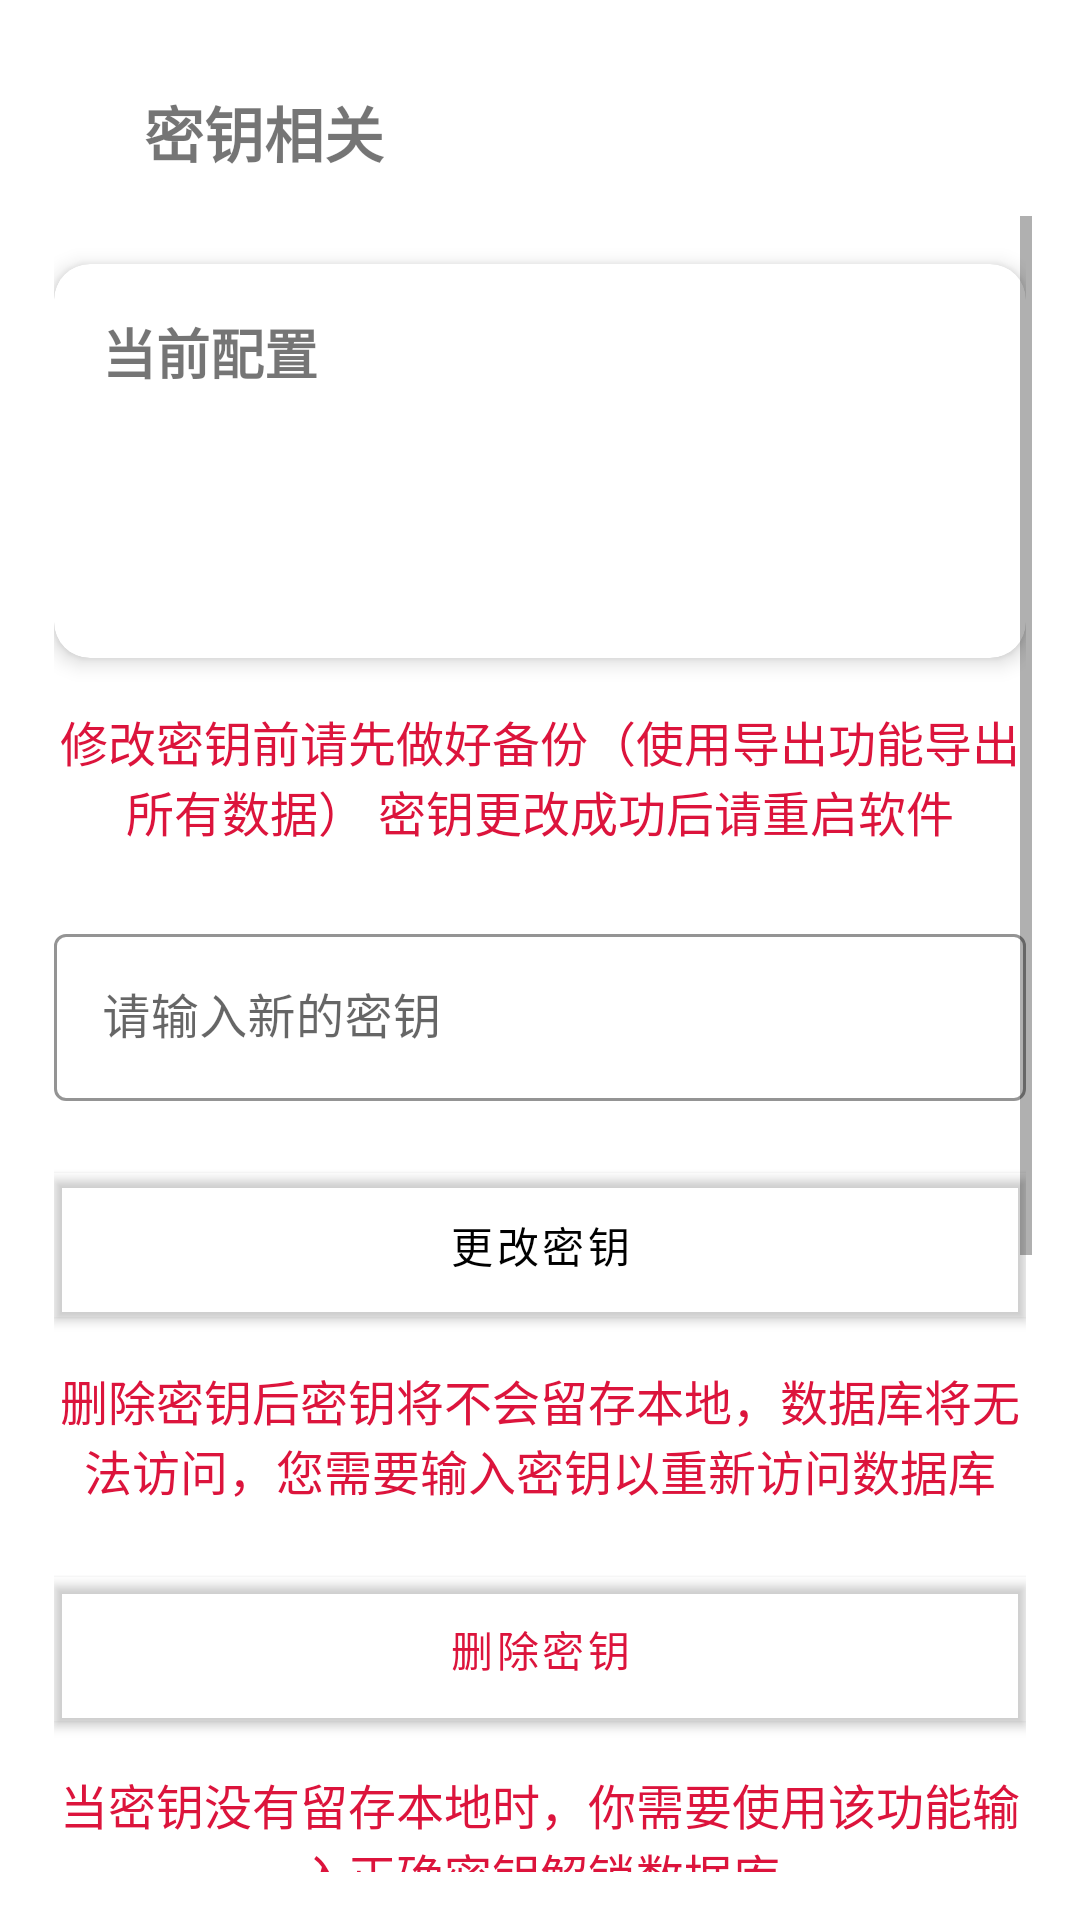

Write the Android layout XML for this screen, with the resource values it uses.
<!-- AndroidManifest.xml: application theme Theme.MyApplication -->
<!-- res/layout/fragment_change_key.xml -->
<?xml version="1.0" encoding="utf-8"?>
<LinearLayout xmlns:android="http://schemas.android.com/apk/res/android"
    xmlns:app="http://schemas.android.com/apk/res-auto"
    android:layout_width="match_parent"
    android:layout_height="match_parent"
    android:orientation="vertical"
    android:padding="16dp">

    <com.google.android.material.appbar.MaterialToolbar
        android:id="@+id/toolbar"
        android:layout_width="match_parent"
        android:layout_height="?attr/actionBarSize">

        <ImageButton
            android:id="@+id/btnBack"
            android:layout_width="wrap_content"
            android:layout_height="wrap_content"
            android:background="?attr/selectableItemBackgroundBorderless"
            android:src="@drawable/ic_window_close"
            android:contentDescription="返回" />

        <TextView
            android:layout_width="wrap_content"
            android:layout_height="wrap_content"
            android:layout_marginStart="32dp"
            android:text="密钥相关"
            android:textSize="20sp"
            android:textStyle="bold" />

    </com.google.android.material.appbar.MaterialToolbar>


    <ScrollView
        android:layout_width="match_parent"
        android:layout_height="match_parent">
        <LinearLayout
            android:layout_width="match_parent"
            android:layout_height="wrap_content"
            android:orientation="vertical"
            android:layout_marginLeft="2dp"
            android:layout_marginRight="2dp">


            <com.google.android.material.card.MaterialCardView
                android:layout_width="match_parent"
                android:layout_height="wrap_content"
                android:layout_marginTop="16dp"
                app:cardCornerRadius="12dp"
                app:cardElevation="4dp">

                <LinearLayout
                    android:layout_width="match_parent"
                    android:layout_height="wrap_content"
                    android:orientation="vertical"
                    android:padding="16dp">

                    <TextView
                        android:layout_width="wrap_content"
                        android:layout_height="wrap_content"
                        android:text="当前配置"
                        android:textSize="18sp"
                        android:textStyle="bold" />

                    <TextView
                        android:id="@+id/tvName"
                        android:layout_width="match_parent"
                        android:layout_height="wrap_content"
                        android:layout_marginTop="8dp"
                        android:textSize="14sp" />

                    <TextView
                        android:id="@+id/tvVersion"
                        android:layout_width="match_parent"
                        android:layout_height="wrap_content"
                        android:layout_marginTop="4dp"
                        android:textSize="14sp" />

                    <TextView
                        android:id="@+id/tvKey"
                        android:layout_width="match_parent"
                        android:layout_height="wrap_content"
                        android:layout_marginTop="4dp"
                        android:textSize="14sp" />
                </LinearLayout>
            </com.google.android.material.card.MaterialCardView>





            <TextView
                android:id="@+id/tvMessageOnChangeKey"
                android:layout_width="match_parent"
                android:layout_height="wrap_content"
                android:layout_marginTop="16dp"
                android:gravity="center"
                android:textSize="16sp"
                android:text="@string/message_on_change_key"
                android:textColor="@color/red" />
            <com.google.android.material.textfield.TextInputLayout
                android:layout_width="match_parent"
                android:layout_height="wrap_content"
                android:layout_marginTop="24dp"
                android:hint="请输入新的密钥"
                app:hintTextColor="@color/black"
                app:boxStrokeColor="@color/black"
                style="@style/Widget.MaterialComponents.TextInputLayout.OutlinedBox">

                <com.google.android.material.textfield.TextInputEditText
                    android:id="@+id/etNewKey"
                    android:layout_width="match_parent"
                    android:layout_height="wrap_content"
                    android:inputType="text"
                    />
            </com.google.android.material.textfield.TextInputLayout>

            <com.google.android.material.button.MaterialButton
                android:id="@+id/btnChangeKey"
                android:layout_width="match_parent"
                android:layout_height="wrap_content"
                android:layout_marginTop="24dp"
                android:text="更改密钥"
                android:textColor="@color/black"
                android:background="@color/white" />

            <TextView
                android:id="@+id/tvMessageOnDeleteKey"
                android:layout_width="match_parent"
                android:layout_height="wrap_content"
                android:layout_marginTop="16dp"
                android:gravity="center"
                android:text="@string/message_on_delete_key"
                android:textColor="@color/red"
                android:textSize="16sp" />

            <com.google.android.material.button.MaterialButton
                android:id="@+id/btnDeleteKey"
                android:layout_width="match_parent"
                android:layout_height="wrap_content"
                android:layout_marginTop="24dp"
                android:text="删除密钥"
                android:textColor="@color/red"
                android:background="@color/white" />

            <TextView
                android:id="@+id/tvMessageOnInputeKey"
                android:layout_width="match_parent"
                android:layout_height="wrap_content"
                android:layout_marginTop="16dp"
                android:gravity="center"
                android:textSize="16sp"
                android:text="@string/message_on_input_key"
                android:textColor="@color/red" />

            <com.google.android.material.textfield.TextInputLayout
                android:layout_width="match_parent"
                android:layout_height="wrap_content"
                android:layout_marginTop="24dp"
                android:hint="输入密钥"
                app:hintTextColor="@color/black"
                app:boxStrokeColor="@color/black"
                style="@style/Widget.MaterialComponents.TextInputLayout.OutlinedBox">

                <com.google.android.material.textfield.TextInputEditText
                    android:id="@+id/etInputKey"
                    android:layout_width="match_parent"
                    android:layout_height="wrap_content"
                    android:inputType="text" />

            </com.google.android.material.textfield.TextInputLayout>

            <com.google.android.material.button.MaterialButton
                android:id="@+id/btnInputKey"
                android:layout_width="match_parent"
                android:layout_height="wrap_content"
                android:layout_marginTop="24dp"
                android:text="输入密钥"
                android:textColor="@color/black"
                android:background="@color/white" />
            <TextView
                android:id="@+id/tvMessageOnResetDataBase"
                android:layout_width="match_parent"
                android:layout_height="wrap_content"
                android:layout_marginTop="16dp"
                android:gravity="center"
                android:textSize="16sp"
                android:text="@string/message_on_reset_database"
                android:textColor="@color/red" />

            <com.google.android.material.button.MaterialButton
                android:id="@+id/btnResetDatabase"
                android:layout_width="match_parent"
                android:layout_height="wrap_content"
                android:layout_marginTop="24dp"
                android:layout_marginBottom="24dp"
                android:text="重置数据库"
                android:textColor="@color/red"
                android:background="@color/white" />
        </LinearLayout>
    </ScrollView>
</LinearLayout>
<!-- resources referenced by this layout -->
<resources>
  <color name="black">#FF000000</color>
  <color name="red">#DC143C</color>
  <color name="white">#FFFFFFFF</color>
  <string name="message_on_change_key">
          修改密钥前请先做好备份（使用导出功能导出所有数据）
          密钥更改成功后请重启软件
      </string>
  <string name="message_on_delete_key">
          删除密钥后密钥将不会留存本地，数据库将无法访问，您需要输入密钥以重新访问数据库
      </string>
  <string name="message_on_input_key">
          当密钥没有留存本地时，你需要使用该功能输入正确密钥解锁数据库
      </string>
  <string name="message_on_reset_database">
          清空密钥和数据库中的所有数据（不包括导出的备份文件），
          重置后请重启软件
      </string>
  <style name="Theme.MyApplication" parent="Base.Theme.MyApplication" />
  <style name="Base.Theme.MyApplication" parent="Theme.MaterialComponents.DayNight.NoActionBar">
          
          <item name="colorPrimary">@color/transparent</item>
          <item name="colorPrimaryVariant">@color/white</item>
          <item name="android:statusBarColor">@color/no_color</item>
          <item name="android:windowLightStatusBar">true</item>
          <item name="android:navigationBarColor">@color/no_color</item>
          
          <item name="materialAlertDialogTheme">@style/ThemeOverlay.App.MaterialAlertDialog</item>
      </style>
  <color name="transparent">#00000000</color>
  <color name="no_color">#00000000</color>
  <style name="ThemeOverlay.App.MaterialAlertDialog" parent="ThemeOverlay.MaterialComponents.MaterialAlertDialog">
          <item name="buttonBarPositiveButtonStyle">@style/Widget.App.Button</item>
          <item name="buttonBarNegativeButtonStyle">@style/Widget.App.Button</item>
      </style>
  <style name="Widget.App.Button" parent="Widget.MaterialComponents.Button.TextButton.Dialog">
          <item name="android:textColor">@color/black</item>
      </style>
</resources>
